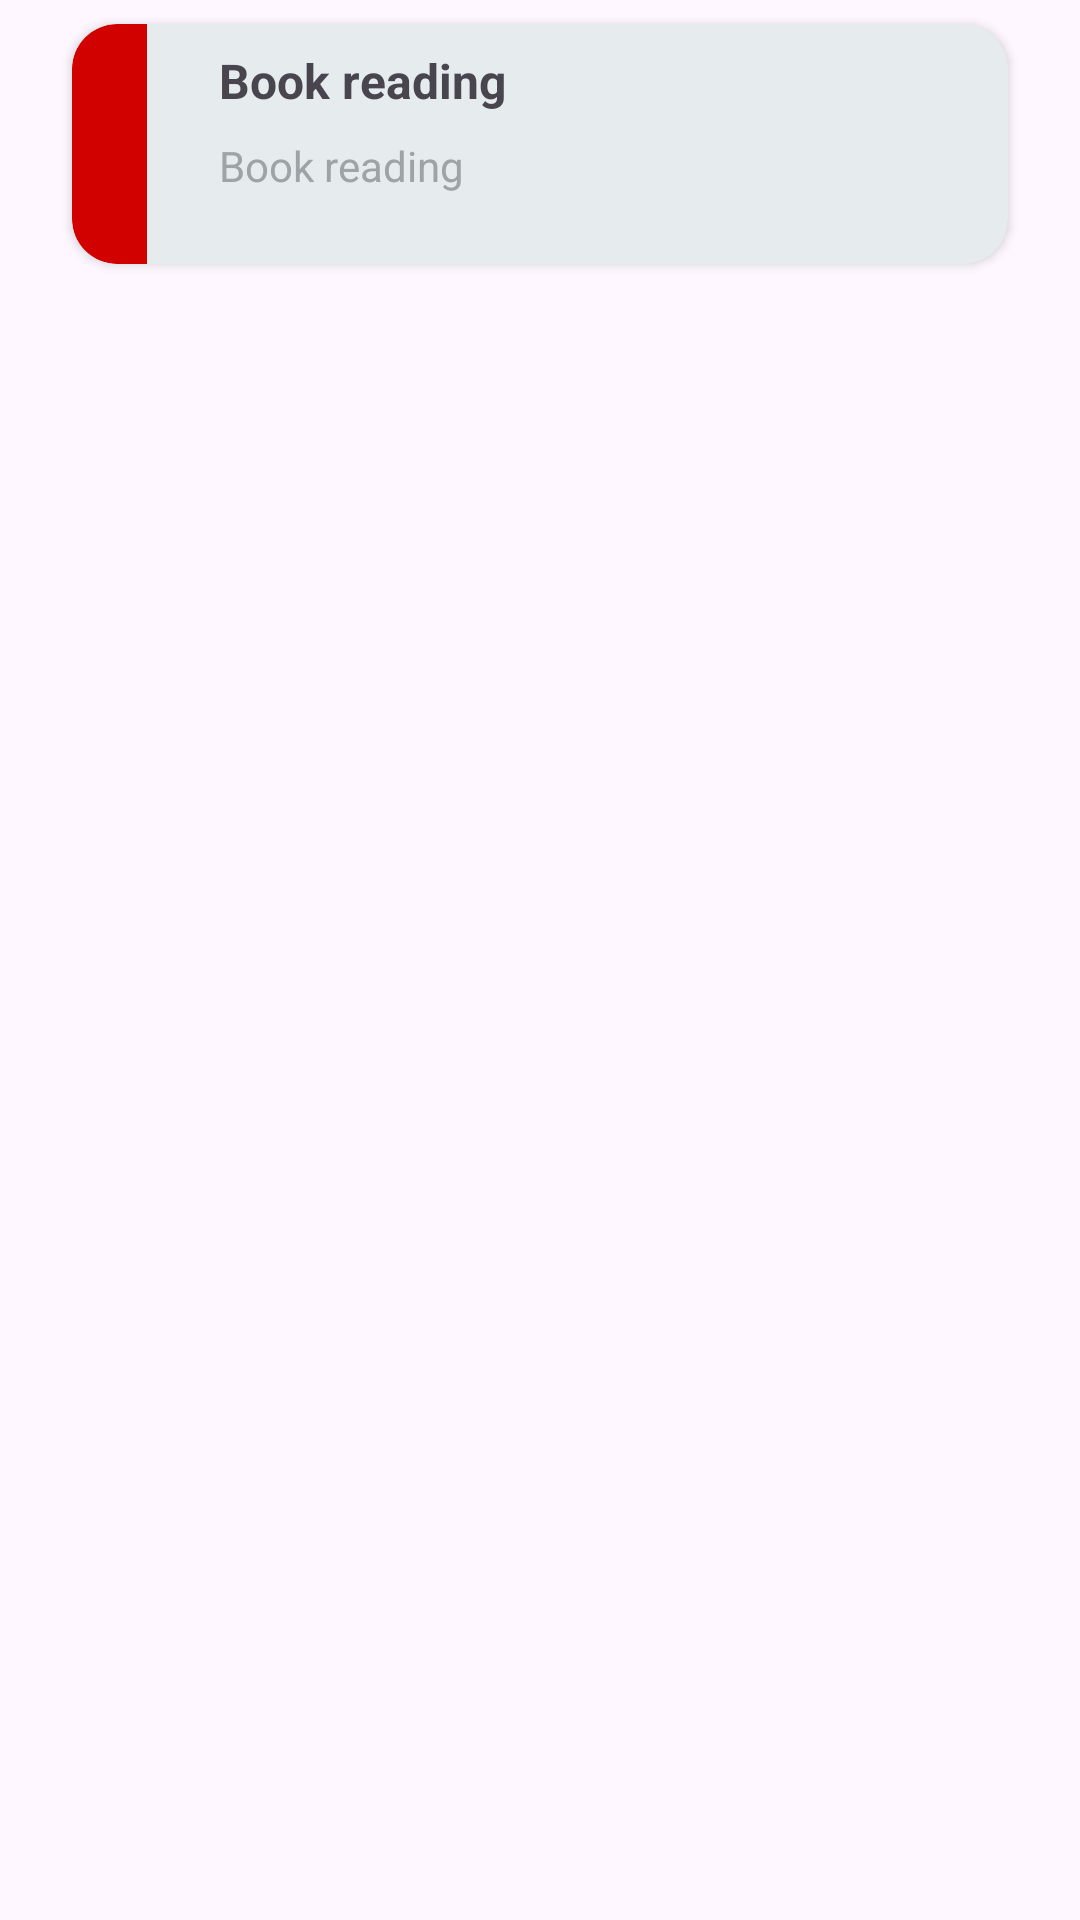

Android layout source for this screen:
<!-- AndroidManifest.xml: application theme Theme.WiTaskApp -->
<!-- res/layout/calendar_item.xml -->
<layout xmlns:android="http://schemas.android.com/apk/res/android"
    xmlns:app="http://schemas.android.com/apk/res-auto">
    <androidx.constraintlayout.widget.ConstraintLayout
        android:layout_width="match_parent"
        android:layout_height="wrap_content">

        <androidx.cardview.widget.CardView
            android:layout_width="0dp"
            android:layout_height="80dp"
            android:layout_marginStart="24dp"
            android:layout_marginTop="8dp"
            android:layout_marginEnd="24dp"
            app:cardBackgroundColor="#E6EBEE"
            app:cardCornerRadius="15dp"
            app:layout_constraintEnd_toEndOf="parent"
            app:layout_constraintStart_toStartOf="parent"
            app:layout_constraintTop_toTopOf="parent">

            <androidx.constraintlayout.widget.ConstraintLayout
                android:layout_width="match_parent"
                android:layout_height="match_parent">

                <TextView
                    android:id="@+id/textView13"
                    android:layout_width="wrap_content"
                    android:layout_height="wrap_content"
                    android:layout_marginStart="24dp"
                    android:layout_marginTop="8dp"
                    android:text="Book reading"
                    android:textSize="16sp"
                    android:textStyle="bold"
                    app:layout_constraintStart_toEndOf="@+id/imageView15"
                    app:layout_constraintTop_toTopOf="parent" />

                <TextView
                    android:id="@+id/textView14"
                    android:layout_width="wrap_content"
                    android:layout_height="wrap_content"
                    android:layout_marginTop="8dp"
                    android:text="Book reading"
                    android:textColor="#9DA3A6"
                    android:textSize="14sp"
                    app:layout_constraintStart_toStartOf="@+id/textView13"
                    app:layout_constraintTop_toBottomOf="@+id/textView13" />

                <ImageView
                    android:id="@+id/imageView15"
                    android:layout_width="25dp"
                    android:layout_height="0dp"
                    android:src="@drawable/label"
                    app:layout_constraintBottom_toBottomOf="parent"
                    app:layout_constraintStart_toStartOf="parent"
                    app:layout_constraintTop_toTopOf="parent" />
            </androidx.constraintlayout.widget.ConstraintLayout>
        </androidx.cardview.widget.CardView>
    </androidx.constraintlayout.widget.ConstraintLayout>
</layout>
<!-- resources referenced by this layout -->
<resources>
  <!-- drawable label (drawable) -->
  <?xml version="1.0" encoding="utf-8"?>
  <shape xmlns:android="http://schemas.android.com/apk/res/android">
   <corners android:topLeftRadius="15dp" android:bottomLeftRadius="15dp"/>
      <solid android:color="#D10100"/>
  </shape>
  <style name="Theme.WiTaskApp" parent="Base.Theme.WiTaskApp" />
  <style name="Base.Theme.WiTaskApp" parent="Theme.Material3.DayNight.NoActionBar">
          
          
          <item name="colorPrimary">@color/orange</item>
      </style>
  <color name="orange">#FE8400</color>
</resources>
